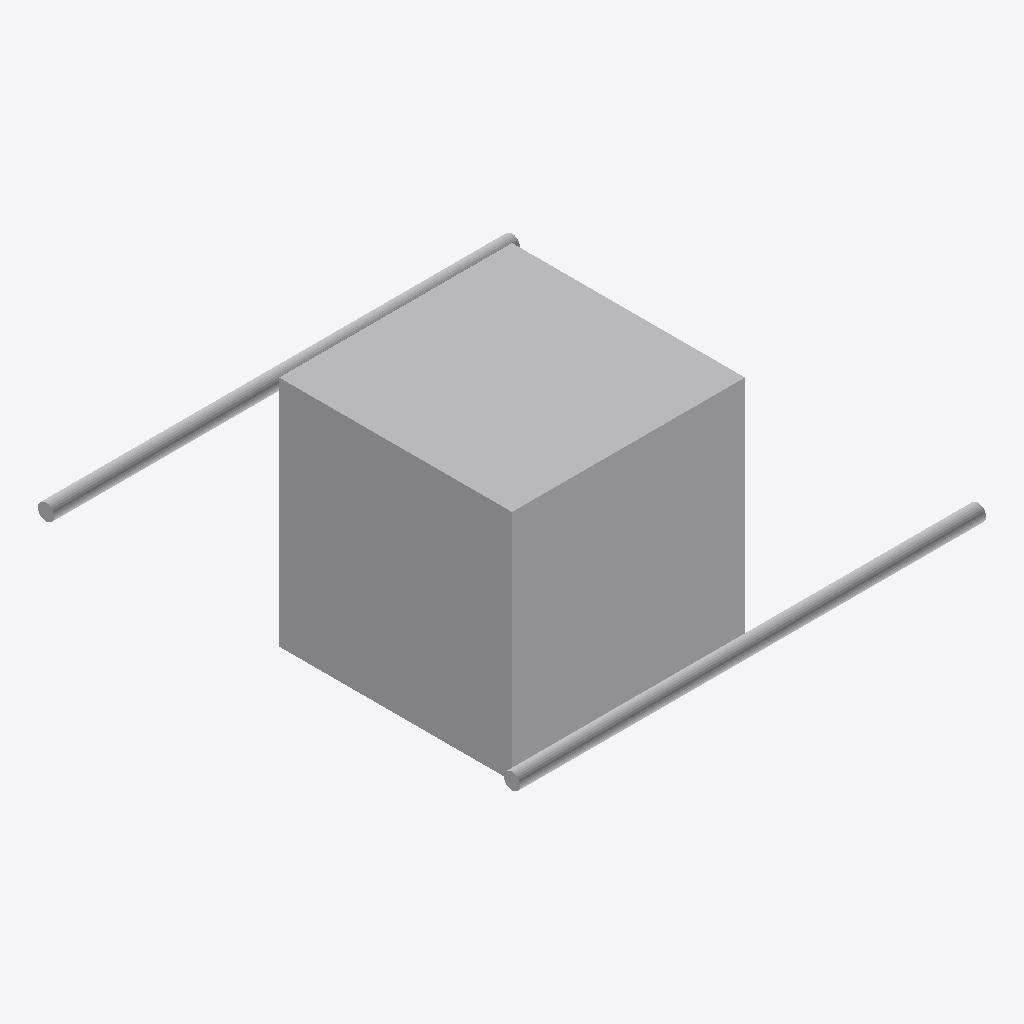
Isometric view of an IFC building model (IFC-SPF (STEP), schema IFC4, length unit metre), seen from the south-west, elements coloured by IFC class: 3 other elements (light grey).
Extent 4.0 m × 4.1 m × 2.0 m (x, y, z). Elements (3): 2 IfcPipeSegment, 1 IfcBuildingElementProxy.

HEADER;
FILE_DESCRIPTION(('ViewDefinition[DesignTransferView]'),'2;1');
FILE_NAME('/dev/null','2026-09-14T14:33:51-05:00',(''),(''),'IfcOpenShell 0.8.5','IfcOpenShell 0.8.5','Nobody');
FILE_SCHEMA(('IFC4'));
ENDSEC;
DATA;
#1=IFCPROJECT('232yKZM7fE_PQIvPTsJtMp',$,'Independent analytic boxes',$,$,$,$,(#11),#5);
#13=IFCBUILDINGSTOREY('2JpsZrDC16NeX0q7lTLO5s',$,'Ground',$,$,$,$,$,$,$);
#15=IFCBUILDINGELEMENTPROXY('0i2NDfBdT2bwRLkGUH2Pdf',$,'Analytic solid',$,$,#37,#26,$,$);
#44=IFCPIPESEGMENT('0uZqqAmRrVWRDqVRw1i2Qp',$,'oma-18bc810f64dc-001 straight 1',$,'ROUND_STRAIGHT',#43,#55,$,.RIGIDSEGMENT.);
#89=IFCPIPESEGMENT('0Hx6ujDDHLvRxkvAZZWGhO',$,'oma-e3725ac301f9-001-00 straight 1',$,'ROUND_STRAIGHT',#88,#100,$,.RIGIDSEGMENT.);
ENDSEC;
